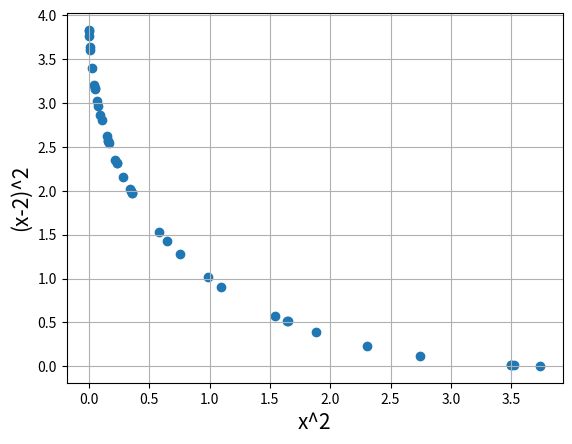
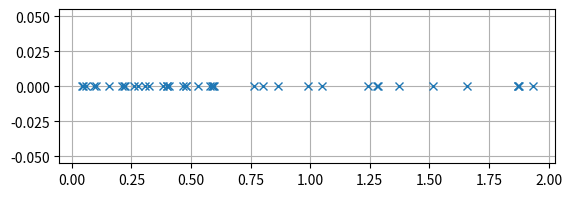
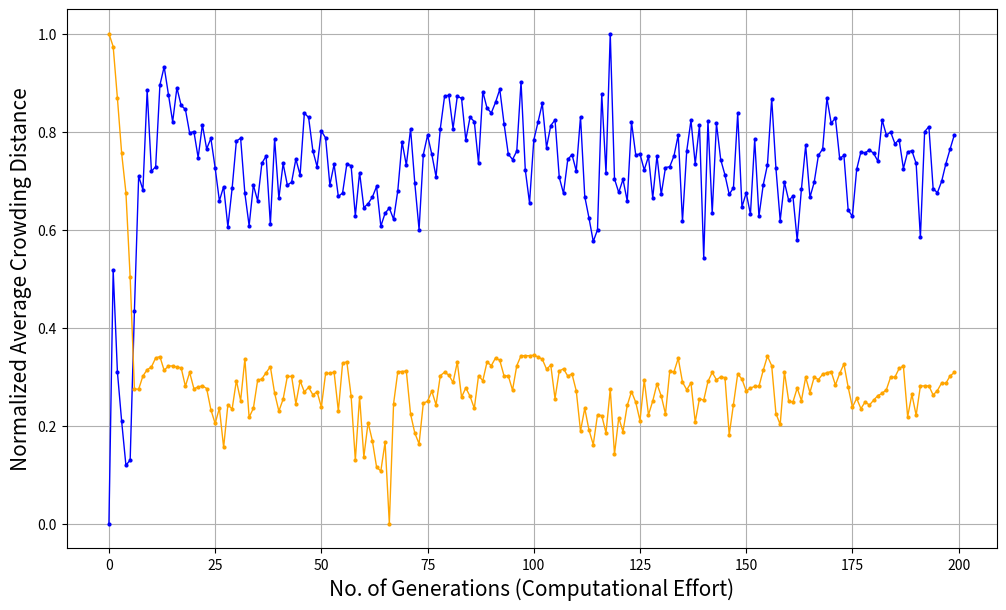

Write Python code to recreate these figures, in order.
# https://github.com/haris989/NSGA-II

# Program Name: NSGA-II.py
# Description: This is a python implementation of Prof. Kalyanmoy Deb's popular NSGA-II algorithm
# Author: Haris Ali Khan
# [redacted]

#Importing required modules
import math
import random
import matplotlib.pyplot as plt
import copy

MAX = 4444444444444444

#First function to optimize
def function1(x):
    value = x**2
    return value

#Second function to optimize
def function2(x):
    value = (x-2)**2
    return value

#Function to find index of list
def index_of(a,list): #returns index of "a" in "list" , else "-1"
    for i in range(0,len(list)):
        if list[i] == a:
            return i
    return -1

#Function to carry out NSGA-II's fast non dominated sort
def fast_non_dominated_sort(values1, values2, rank):
    S=[[] for i in range(0,len(values1))]
    front = [[]]
    n = [0 for i in range(0,len(values1))]

    for p in range(0,len(values1)):
        S[p]=[]
        n[p]=0
        for q in range(0, len(values1)):
            if (values1[p] < values1[q] and values2[p] < values2[q]) or (values1[p] <= values1[q] and values2[p] < values2[q]) or (values1[p] < values1[q] and values2[p] <= values2[q]):
                if q not in S[p]:
                    S[p].append(q)
            elif (values1[q] < values1[p] and values2[q] < values2[p]) or (values1[q] <= values1[p] and values2[q] < values2[p]) or (values1[q] < values1[p] and values2[q] <= values2[p]):
                n[p] += 1

        if n[p] == 0:
            rank[p] = 0
            if p not in front[0]:
                front[0].append(p)

    i = 0
    while(front[i] != []):
        Q = []
        for p in front[i]:
            for q in S[p]:
                n[q] = n[q] - 1
                if (n[q] == 0):
                    rank[q] = i + 1
                    if q not in Q:
                        Q.append(q)
        i += 1
        front.append(Q)

    del front[len(front)-1]
    return front

#Function to sort by values
def sort_by_values(front, values):
    sorted_list = []
    while(len(sorted_list) != len(front)):
        sorted_list.append(index_of(min(values),values))
        values[index_of(min(values),values)] = math.inf
    return sorted_list

#Function to calculate crowding distance
def crowding_distance(values1, values2, front):
    distance = [0 for i in range(0,len(front))]
    sorted1 = sort_by_values(front, values1[:])
    sorted2 = sort_by_values(front, values2[:])
    # sorted3 = sort_by_values(front, values3[:])

    distance[0] = MAX ### BIG NUMBER
    distance[len(front) - 1] = MAX  ### BIG NUMBER

    for k in range(1,len(front)-1):
        distance[k] = distance[k] + (values1[sorted1[k+1]] - values1[sorted1[k-1]])
    for k in range(1,len(front)-1):
        distance[len(front)-k-1] = distance[len(front)-k-1] + (values2[sorted2[k+1]] - values2[sorted2[k-1]])
    # for k in range(1,len(front)-1) :
    #     distance[k] = distance[k] + (values3[sorted3[k+1]] - values3[sorted3[k-1]])/(max(values3) - min(values3))

    return distance

#Function to carry out the crossover using Simulated Binary Crossover
def crossover_and_mutation(p1,p2): # p1 is parent1 (real number) | p2 is parent2 (real number)
    weight = 3*(2*random.random() - 1)

    #### SBX Opeartor ####
    # beta = 0
    # n = 3
    # r = random.random()
    #
    # if r <= 0.5 :
    #     beta = (2*r)**(1/(n+1))
    # else :
    #     beta = (1/(2*(1-r)))**(1/(n+1))
    #
    # child1 = 0.5*((1+beta)*p1 + (1-beta)*p2) # child1
    # child2 = 0.5*((1-beta)*p1 + (1+beta)*p2) # child2

    child1 = (weight * p1) + ((1-weight) * p2)
    child2 = ((1-weight) * p1) + (weight * p2)

    (child1,child2) = mutation(child1,child2)
    return (child1,child2)

#Function to carry out the mutation operator
def mutation(c1,c2):
    mutation_prob_1 = random.random()
    mutation_prob_2 = random.random()

    if mutation_prob_1 < mutationRate :
        c1 += (2*random.random() - 1)*(c1/100)
    if mutation_prob_2 < mutationRate :
        c2 += (2*random.random() - 1)*(c2/100)

    return (c1,c2)

def binary_tournament_selection(fronts,previous_pool,current_pool,crowding_values,rank,crowding_flag) :

    if crowding_flag : # CROWDING FLAG = FALSE
        p1 = random.randint(0,pop_size-1)
        p2 = random.randint(0,pop_size-1)
        r1 = index_of(current_pool[p1],previous_pool)
        r2 = index_of(current_pool[p2],previous_pool)

        if rank[r1] < rank[r2] :
            return p1
        elif rank[r1] > rank[r2] :
            return p2
        else :
            crowding_distances = [crowding_values[rank[r1]][index_of(r1,fronts[rank[r1]])], crowding_values[rank[r2]][index_of(r2,fronts[rank[r2]])]]
            max_crowding_dist = max(crowding_distances)
            i = index_of(max_crowding_dist,crowding_distances)

            if i == 0:
                return p1
            else :
                return p2

    else :
        p1 = random.randint(0,pop_size-1)
        p2 = random.randint(0,pop_size-1)

        if rank[p1] < rank[p2] :
            return p1
        elif rank[p1] > rank[p2] :
            return p2
        else :
            r = random.random()
            if r <= 0.5 :
                return p1
            else :
                return p2

if __name__ == '__main__' :

    #######################    Main program starts here   #########################
    pop_size = 40
    max_gen = 200
    mutationRate = 0.2
    rank = [0 for i in range(0,pop_size)]

    #Initialization
    min_x = -100
    max_x = 100
    population = [min_x + (max_x-min_x)*random.random() for i in range(0,pop_size)]
    P_t = copy.deepcopy(population) ## Population list initialized of size = pop_size

    function1_values = [function1(population[i]) for i in range(0,pop_size)]
    function2_values = [function2(population[i]) for i in range(0,pop_size)]

    if max_gen == 0 :
        print("FINAL SOLUTION : \n",population,"\n\n",max(population),"  ",min(population))
        function1 = [i for i in function1_values]
        function2 = [j for j in function2_values]
        plt.xlabel('x^2', fontsize=15)
        plt.ylabel('(x-2)^2', fontsize=15)
        plt.scatter(function1, function2)
        plt.grid()
        plt.show()
        exit()

    fronts = fast_non_dominated_sort(function1_values[:],function2_values[:],rank)
    crowding_distance_values = []
    previous_R_t = None

    while len(population) != 2 * pop_size :
        parent1 = binary_tournament_selection(fronts,previous_R_t,P_t,crowding_distance_values,rank,False)
        parent2 = binary_tournament_selection(fronts,previous_R_t,P_t,crowding_distance_values,rank,False)

        (child1,child2) = crossover_and_mutation(P_t[parent1],P_t[parent2])
        population.append(child1)
        if len(population) == 2*pop_size :
            break
        else :
            population.append(child2)

    R_t = population

    generation_no = 0
    average_crowding_distance_objective_space = []
    average_crowding_distance_data_space = []

    while generation_no < max_gen :

        # variable_space = copy.deepcopy(R_t)
        function1_values = [function1(R_t[i])for i in range(0,2*pop_size)]
        function2_values = [function2(R_t[i])for i in range(0,2*pop_size)]

        rank = [0 for i in range(0,2*pop_size)]

        fronts = fast_non_dominated_sort(function1_values[:],function2_values[:],rank)

        del crowding_distance_values[:]

        for i in range(0,len(fronts)):
            crowding_distance_values.append(crowding_distance(function1_values[:],function2_values[:],fronts[i][:]))

        new_solution = []
        for i in range(len(fronts)) :
            if (pop_size - len(new_solution)) >= len(fronts[i]) : ## If the current front can be fully accomodated in new generation
                for each_value in fronts[i] :
                    new_solution.append(each_value)
            elif (len(new_solution) == pop_size):
                break

            else : ## If the current front cannot be fully accomodated in the new generation, then we decide by crowding distance to preserve diversity
                last_front_to_be_considered = [index_of(fronts[i][j],fronts[i]) for j in range(0,len(fronts[i]))]
                front_sorted = sort_by_values(last_front_to_be_considered, crowding_distance_values[i][:])
                front = [fronts[i][front_sorted[j]] for j in range(0,len(fronts[i]))]
                front.reverse()

                for each_value in front:
                    if len(new_solution) != pop_size :
                        new_solution.append(each_value)
                    else :
                        break

        previous_R_t = R_t
        P_t = [R_t[i] for i in new_solution]
        R_t = copy.deepcopy(P_t)

        ### Now, we develop the Q_t to get new R_t
        while len(R_t) != 2 * pop_size :
            parent1 = binary_tournament_selection(fronts,previous_R_t,P_t,crowding_distance_values,rank,True)
            parent2 = binary_tournament_selection(fronts,previous_R_t,P_t,crowding_distance_values,rank,True)

            (child1,child2) = crossover_and_mutation(P_t[parent1],P_t[parent2])
            R_t.append(child1)
            if len(R_t) == 2*pop_size :
                break
            else :
                R_t.append(child2)

        generation_no += 1

        sum_in_objective_space = 0
        for i in range(len(P_t)) :
            r = index_of(P_t[i],previous_R_t)
            dist_i = crowding_distance_values[rank[r]][index_of(r,fronts[rank[r]])]
            # sum_in_objective_space += abs(dist_i)

            if dist_i < MAX :
                sum_in_objective_space += abs(dist_i)
            else :
                continue

        print(sum_in_objective_space/pop_size)
        average_crowding_distance_objective_space.append(sum_in_objective_space/pop_size)

        sum_in_data_space = 0
        P_t_copy = copy.deepcopy(P_t)
        P_t_copy.sort()
        crowding_distance_data_space = [0 for i in range(len(P_t_copy))]
        crowding_distance_data_space[0] = MAX
        crowding_distance_data_space[len(P_t_copy)-1] = MAX
        P_t_max = max(P_t_copy)
        P_t_min = min(P_t_copy)

        for i in range(1,len(P_t)-1) :
            crowding_distance_data_space[i] += (abs(P_t_copy[i+1] - P_t_copy[i]) + abs(P_t_copy[i] - P_t_copy[i-1]))/(P_t_max - P_t_min + 1)
            sum_in_data_space += crowding_distance_data_space[i]

        average_crowding_distance_data_space.append(sum_in_data_space/pop_size-2)

        ### WHILE LOOP ENDS HERE

    average_crowding_distance_objective_space = [(i - min(average_crowding_distance_objective_space))/(max(average_crowding_distance_objective_space)-min(average_crowding_distance_objective_space)) for i in average_crowding_distance_objective_space]

    average_crowding_distance_data_space = [(i-min(average_crowding_distance_data_space))/(max(average_crowding_distance_data_space)-min(average_crowding_distance_data_space)) for i in average_crowding_distance_data_space]

    population = P_t
    print("FINAL SOLUTION : \n",population,"\n\n",max(population),"  ",min(population))

    function1_values = [function1(population[i]) for i in range(0,pop_size)]
    function2_values = [function2(population[i]) for i in range(0,pop_size)]
    #Lets plot the final front now
    function1 = [i for i in function1_values]
    function2 = [j for j in function2_values]

    f1 = plt.figure(1)
    plt.xlabel('x^2', fontsize=15)
    plt.ylabel('(x-2)^2', fontsize=15)
    plt.scatter(function1, function2)
    plt.grid()

    f2 = plt.figure(figsize=(6.4,2))
    plt.plot(population,[0 for i in range(pop_size)],'x')
    plt.grid()

    f3 = plt.figure(figsize=(12,7))
    ax = f3.add_subplot(111)

    plt.xlabel('No. of Generations (Computational Effort)', fontsize=15)
    plt.ylabel('Normalized Average Crowding Distance', fontsize=15)
    ax.plot(average_crowding_distance_objective_space,color='blue',marker='o',markersize=2,linewidth=1)
    ax.plot(average_crowding_distance_data_space,color='orange',marker='o',markersize=2,linewidth=1)
    plt.grid()

    plt.show()
    exit()
